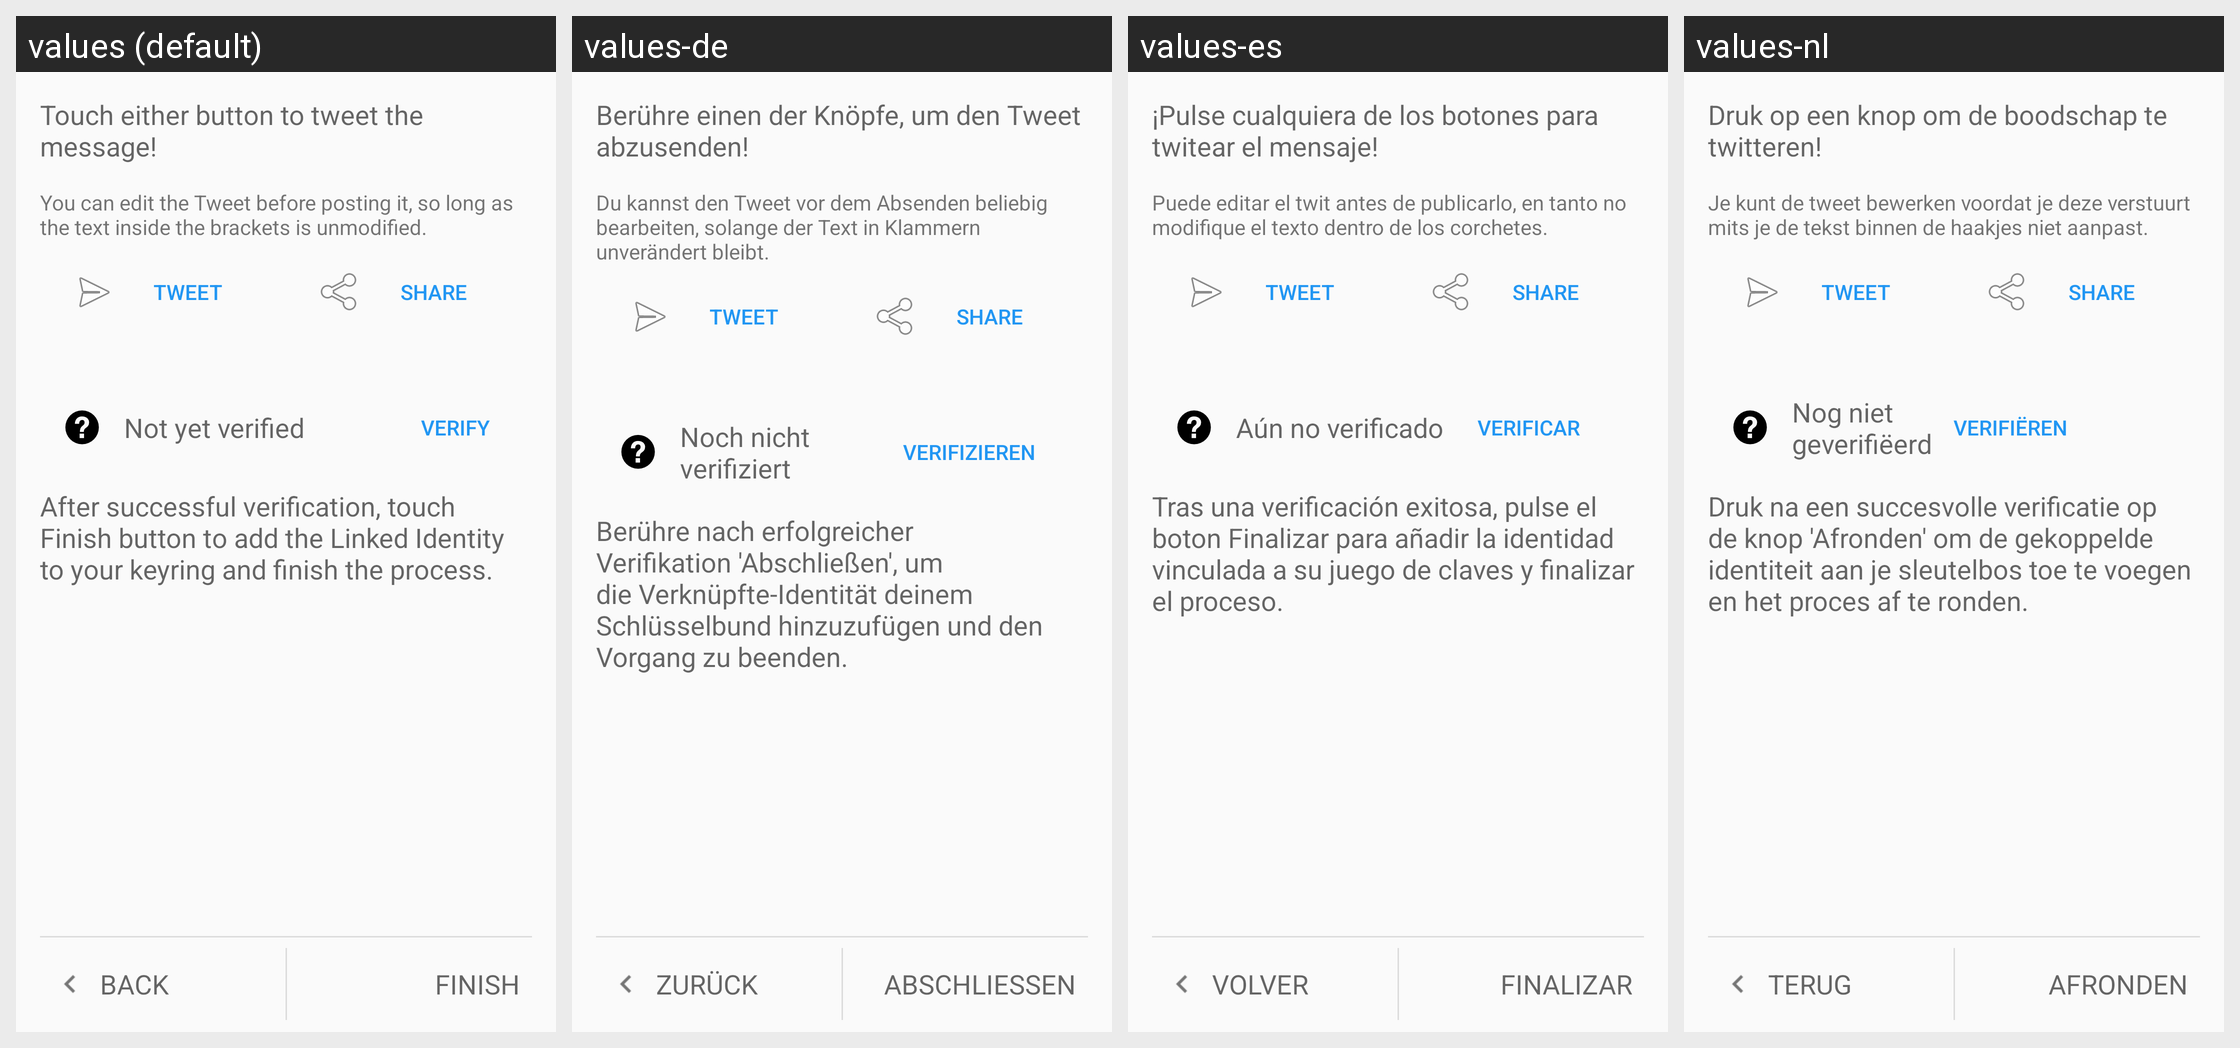

The same Android screen rendered under several of its app's locales, left to right. List the strings drawn on it with the default value and each locale's translation.
Android screen res/layout/linked_create_twitter_fragment_step2.xml rendered under 4 locales, left to right: values (default), values-de, values-es, values-nl. Device: Nexus 5 (rendered at 1080×1920; each locale shown at half size, 540×960, under a caption strip naming it); theme Theme.Keychain.Light.
Other locales in the repository, not shown: values-ar, values-bg, values-bn, values-br, values-ca, values-cs, values-da, values-el, values-eo, values-es-rMX, values-et, values-eu, values-fa, values-fi, values-fr, values-gl, values-hi, values-hu, values-id, values-in, values-it, values-iw, values-ja, values-jv, values-kn, values-ko, values-la, values-nb, values-nl-rBE, values-no, values-pa, values-pl, values-pt, values-pt-rBR, values-ro, values-ru, values-sk, values-sl, values-sr, values-sv, values-te, values-th, values-tr, values-uk, values-ur, values-vi, values-zh, values-zh-rCN, values-zh-rTW.
Strings drawn on this screen, with the default value and each locale's value (text and hints the layout hard-codes, and strings that could not be matched under every locale, appear in the picture but are not listed):

linked_create_twitter_2_1
  values: Touch either button to tweet the message!
  values-de: Berühre einen der Knöpfe, um den Tweet abzusenden!
  values-es: ¡Pulse cualquiera de los botones para twitear el mensaje!
  values-nl: Druk op een knop om de boodschap te twitteren!

linked_create_twitter_2_2
  values: You can edit the Tweet before posting it, so long as the text inside the brackets is unmodified.
  values-de: Du kannst den Tweet vor dem Absenden beliebig bearbeiten, solange der Text in Klammern unverändert bleibt.
  values-es: Puede editar el twit antes de publicarlo, en tanto no modifique el texto dentro de los corchetes.
  values-nl: Je kunt de tweet bewerken voordat je deze verstuurt mits je de tekst binnen de haakjes niet aanpast.

linked_create_twitter_2_4
  values: After successful verification, touch Finish button to add the Linked Identity to your keyring and finish the process.
  values-de: Berühre nach erfolgreicher Verifikation 'Abschließen', um die Verknüpfte-Identität deinem Schlüsselbund hinzuzufügen und den Vorgang zu beenden.
  values-es: Tras una verificación exitosa, pulse el boton Finalizar para añadir la identidad vinculada a su juego de claves y finalizar el proceso.
  values-nl: Druk na een succesvolle verificatie op de knop 'Afronden' om de gekoppelde identiteit aan je sleutelbos toe te voegen en het proces af te ronden.

btn_back
  values: Back
  values-de: Zurück
  values-es: Volver
  values-nl: Terug

btn_finish
  values: Finish
  values-de: Abschließen
  values-es: Finalizar
  values-nl: Afronden

linked_verify_pending
  values: Not yet verified
  values-de: Noch nicht verifiziert
  values-es: Aún no verificado
  values-nl: Nog niet geverifiëerd

linked_button_verify
  values: Verify
  values-de: Verifizieren
  values-es: Verificar
  values-nl: Verifiëren
